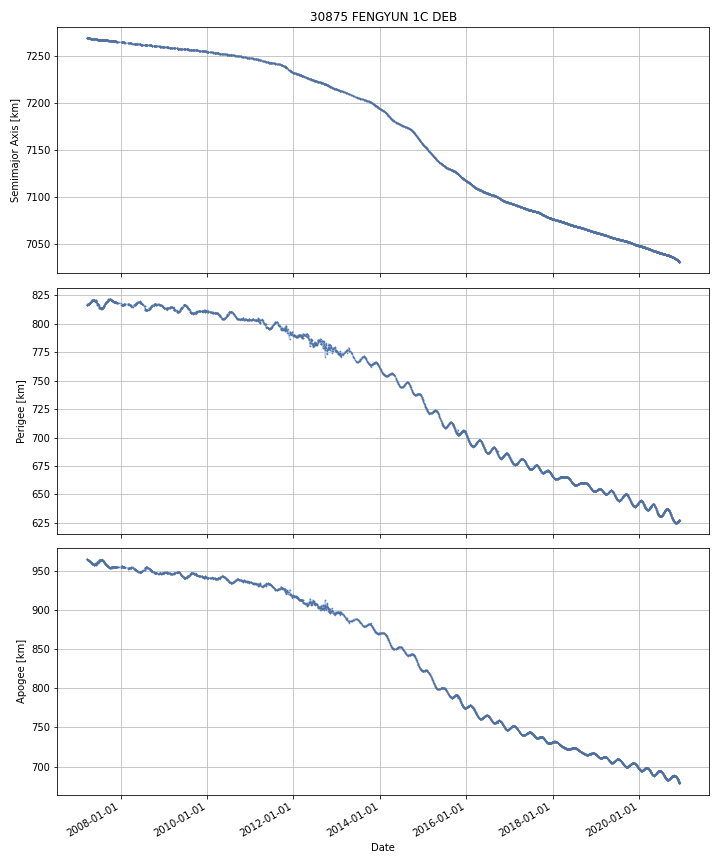

The data file committed next to this chart (first rows):
DATE, SEMIMAJOR_AXIS, PERIAPSIS, APOAPSIS, DOT_SEMIMAJOR_AXIS, DOT_PERIAPSIS, DOT_APOAPSIS
2007-03-23, 7269, 816.6, 964.2, , , 
2007-03-24, 7269, 816.6, 964.2, -0.01687, 0.01414, -0.04788
2007-03-25, 7269, 816.6, 964.2, -0.01647, -0.0408, 0.007867
2007-03-26, 7268, 816.6, 964.1, -0.01675, 0.03384, -0.06733
2007-03-27, 7268, 816.6, 964.1, -0.01653, -0.01977, -0.01328
2007-03-28, 7268, 816.7, 964, -0.01671, 0.111, -0.1444
2007-03-29, 7268, 817.1, 963.5, -0.01872, 0.374, -0.4115
2007-03-30, 7268, 817.2, 963.3, -0.01932, 0.182, -0.2206
2007-03-31, 7268, 817.2, 963.3, -0.01952, -0.04695, 0.007911
2007-04-01, 7268, 817.3, 963.2, -0.01988, 0.1266, -0.1663
2007-04-02, 7268, 817.3, 963.1, -0.01897, -0.02091, -0.01703
2007-04-03, 7268, 817.3, 963.1, -0.02082, -0.001196, -0.04045
2007-04-04, 7268, 817.2, 963.1, -0.02081, -0.06585, 0.02423
2007-04-05, 7268, 817.1, 963.2, -0.02103, -0.1538, 0.1117
2007-04-06, 7268, 817.2, 963.1, -0.0206, 0.1417, -0.1829
2007-04-07, 7268, 817.3, 963, -0.02034, 0.05147, -0.09215
2007-04-08, 7268, 817.4, 962.8, -0.01975, 0.1287, -0.1682
2007-04-09, 7268, 817.6, 962.6, -0.01931, 0.1626, -0.2012
2007-04-10, 7268, 817.6, 962.5, -0.01854, 0.06224, -0.09932
2007-04-11, 7268, 817.7, 962.4, -0.01857, 0.08142, -0.1186
2007-04-12, 7268, 817.8, 962.3, -0.01545, 0.05054, -0.08144
2007-04-13, 7268, 817.6, 962.4, -0.01543, -0.1197, 0.08885
2007-04-14, 7268, 817.6, 962.4, -0.01682, -0.08614, 0.05251
2007-04-15, 7268, 817.8, 962.1, -0.01747, 0.2692, -0.3041
2007-04-16, 7268, 817.9, 962, -0.0162, 0.07885, -0.1112
2007-04-17, 7268, 818.1, 961.8, -0.01468, 0.1668, -0.1962
2007-04-18, 7268, 818.3, 961.6, -0.01501, 0.2087, -0.2387
2007-04-19, 7268, 818.5, 961.3, -0.015, 0.211, -0.241
2007-04-20, 7268, 818.5, 961.3, -0.01426, -0.008188, -0.02034
2007-04-21, 7268, 818.8, 960.9, -0.01591, 0.351, -0.3828
2007-04-22, 7268, 819, 960.7, -0.01651, 0.1733, -0.2063
2007-04-23, 7268, 819, 960.7, -0.01657, 0.001596, -0.03474
2007-04-24, 7268, 819, 960.6, -0.01641, 0.02234, -0.05516
2007-04-25, 7268, 819.1, 960.5, -0.01694, 0.07476, -0.1086
2007-04-26, 7268, 819.1, 960.5, -0.0174, 0.02419, -0.05899
2007-04-27, 7268, 819.1, 960.4, -0.01778, 0.002683, -0.03825
2007-04-28, 7268, 819.2, 960.4, -0.01788, 0.02344, -0.0592
2007-04-29, 7268, 819.4, 960.1, -0.01812, 0.2169, -0.2532
2007-04-30, 7268, 819.8, 959.7, -0.02087, 0.3743, -0.4161
2007-05-01, 7268, 819.8, 959.6, -0.02089, 0.09139, -0.1332
2007-05-02, 7268, 819.7, 959.6, -0.0202, -0.1032, 0.06278
2007-05-03, 7268, 819.9, 959.5, -0.02151, 0.1177, -0.1608
2007-05-04, 7268, 820, 959.3, -0.02281, 0.1401, -0.1857
2007-05-05, 7268, 820.1, 959.1, -0.02177, 0.1031, -0.1467
2007-05-06, 7268, 820.5, 958.7, -0.02087, 0.4068, -0.4486
2007-05-07, 7268, 820.6, 958.6, -0.02084, 0.09755, -0.1392
2007-05-08, 7268, 820.7, 958.5, -0.02123, 0.05741, -0.09988
2007-05-09, 7268, 820.5, 958.6, -0.02046, -0.1404, 0.09951
2007-05-10, 7268, 820.5, 958.5, -0.02016, -0.00703, -0.03329
2007-05-11, 7268, 820.7, 958.3, -0.01877, 0.219, -0.2565
2007-05-12, 7268, 820.9, 958, -0.02083, 0.2009, -0.2426
2007-05-13, 7268, 821, 957.9, -0.01895, 0.0435, -0.0814
2007-05-14, 7268, 820.9, 958, -0.01835, -0.1079, 0.07124
2007-05-15, 7268, 820.8, 958.1, -0.0179, -0.1079, 0.07208
2007-05-16, 7268, 820.7, 958.2, -0.01758, -0.1082, 0.073
2007-05-17, 7268, 820.8, 958, -0.017, 0.1128, -0.1468
2007-05-18, 7268, 820.9, 957.8, -0.01696, 0.177, -0.211
2007-05-19, 7267, 821.2, 957.5, -0.01382, 0.2585, -0.2861
2007-05-20, 7267, 821.2, 957.5, -0.02051, -0.01721, -0.02381
2007-05-21, 7267, 821.2, 957.4, -0.0188, 0.02385, -0.06145
... 4,951 more rows
